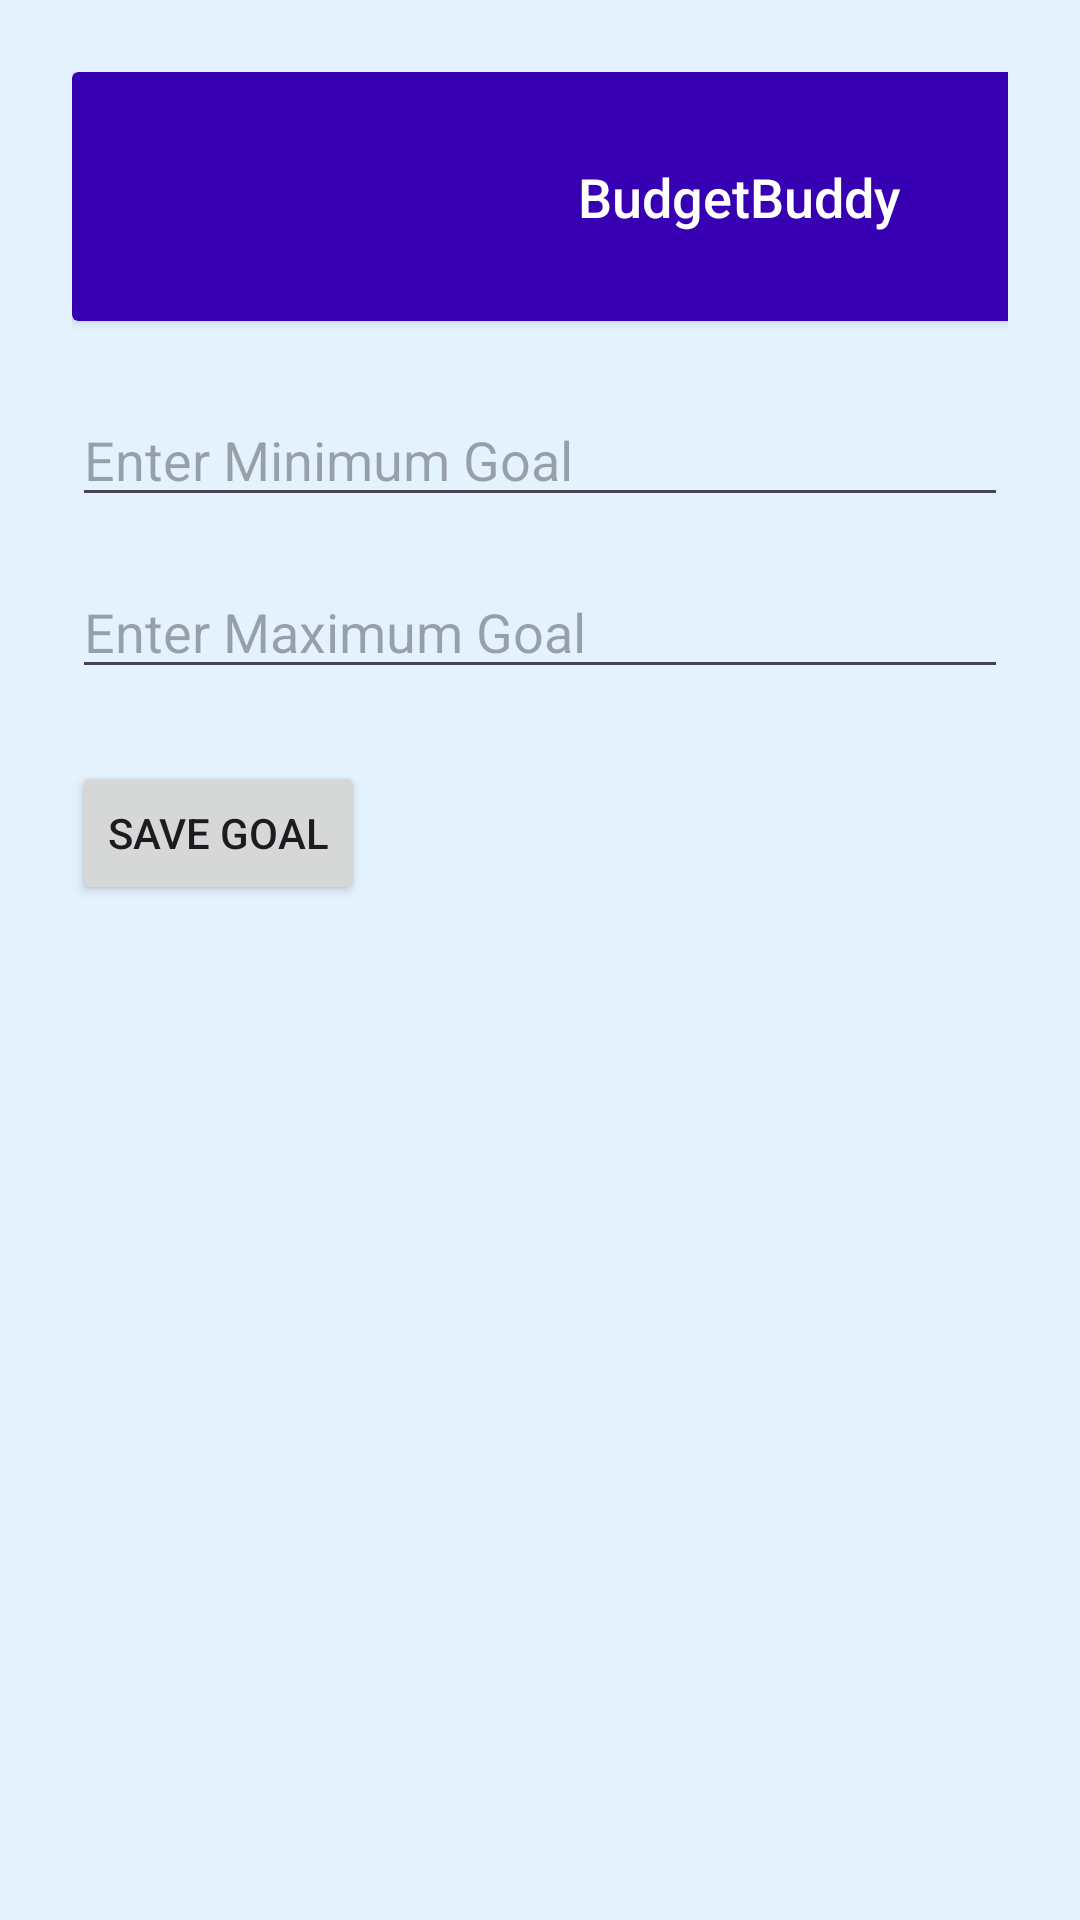

This screen was rendered from an Android layout file. Write that file and the resources it references.
<!-- AndroidManifest.xml: application theme Theme.LemonSoftBag -->
<!-- res/layout/activity_set_goal.xml -->
<?xml version="1.0" encoding="utf-8"?>
<LinearLayout xmlns:android="http://schemas.android.com/apk/res/android"
    xmlns:app="http://schemas.android.com/apk/res-auto"
    android:layout_width="match_parent"
    android:layout_height="match_parent"
    android:background="#E3F2FD"
    android:orientation="vertical"
    android:padding="24dp">

    <androidx.cardview.widget.CardView
        android:layout_width="445dp"
        android:layout_height="83dp"
        app:cardBackgroundColor="@color/design_default_color_primary_dark"
        app:cardElevation="2dp">

        <TextView
            android:layout_width="wrap_content"
            android:layout_height="wrap_content"
            android:layout_gravity="center"
            android:fontFamily="sans-serif-medium"
            android:text="BudgetBuddy"
            android:textColor="@color/white"
            android:textSize="18sp"
            android:textStyle="normal" />

    </androidx.cardview.widget.CardView>

    <EditText
        android:id="@+id/etMinGoal"
        android:layout_width="match_parent"
        android:layout_height="wrap_content"
        android:layout_marginTop="24dp"
        android:hint="Enter Minimum Goal"
        android:inputType="numberDecimal" />

    <EditText
        android:id="@+id/etMaxGoal"
        android:layout_width="match_parent"
        android:layout_height="wrap_content"
        android:layout_marginTop="16dp"
        android:hint="Enter Maximum Goal"
        android:inputType="numberDecimal" />

    
    <Button
        android:id="@+id/btnSaveGoal"
        android:layout_width="wrap_content"
        android:layout_height="wrap_content"
        android:layout_marginTop="24dp"
        android:text="Save Goal" />

</LinearLayout>
<!-- resources referenced by this layout -->
<resources>
  <style name="Theme.LemonSoftBag" parent="Base.Theme.LemonSoftBag" />
  <style name="Base.Theme.LemonSoftBag" parent="Theme.Material3.DayNight.NoActionBar">
          
          
      </style>
  <!-- not gathered from this repository: default colours our renderer supplied (Android Studio template values) -->
  <color name="white">#FFFFFFFF</color>
</resources>
